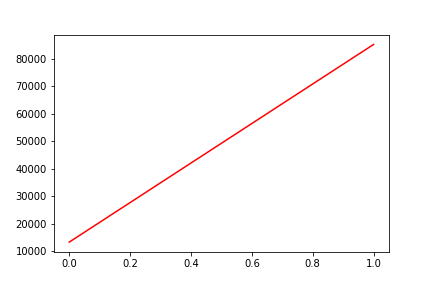

Source data for this figure (header and first rows):
, date, assets
0, 0, 13388
1, 20190409, 85267
